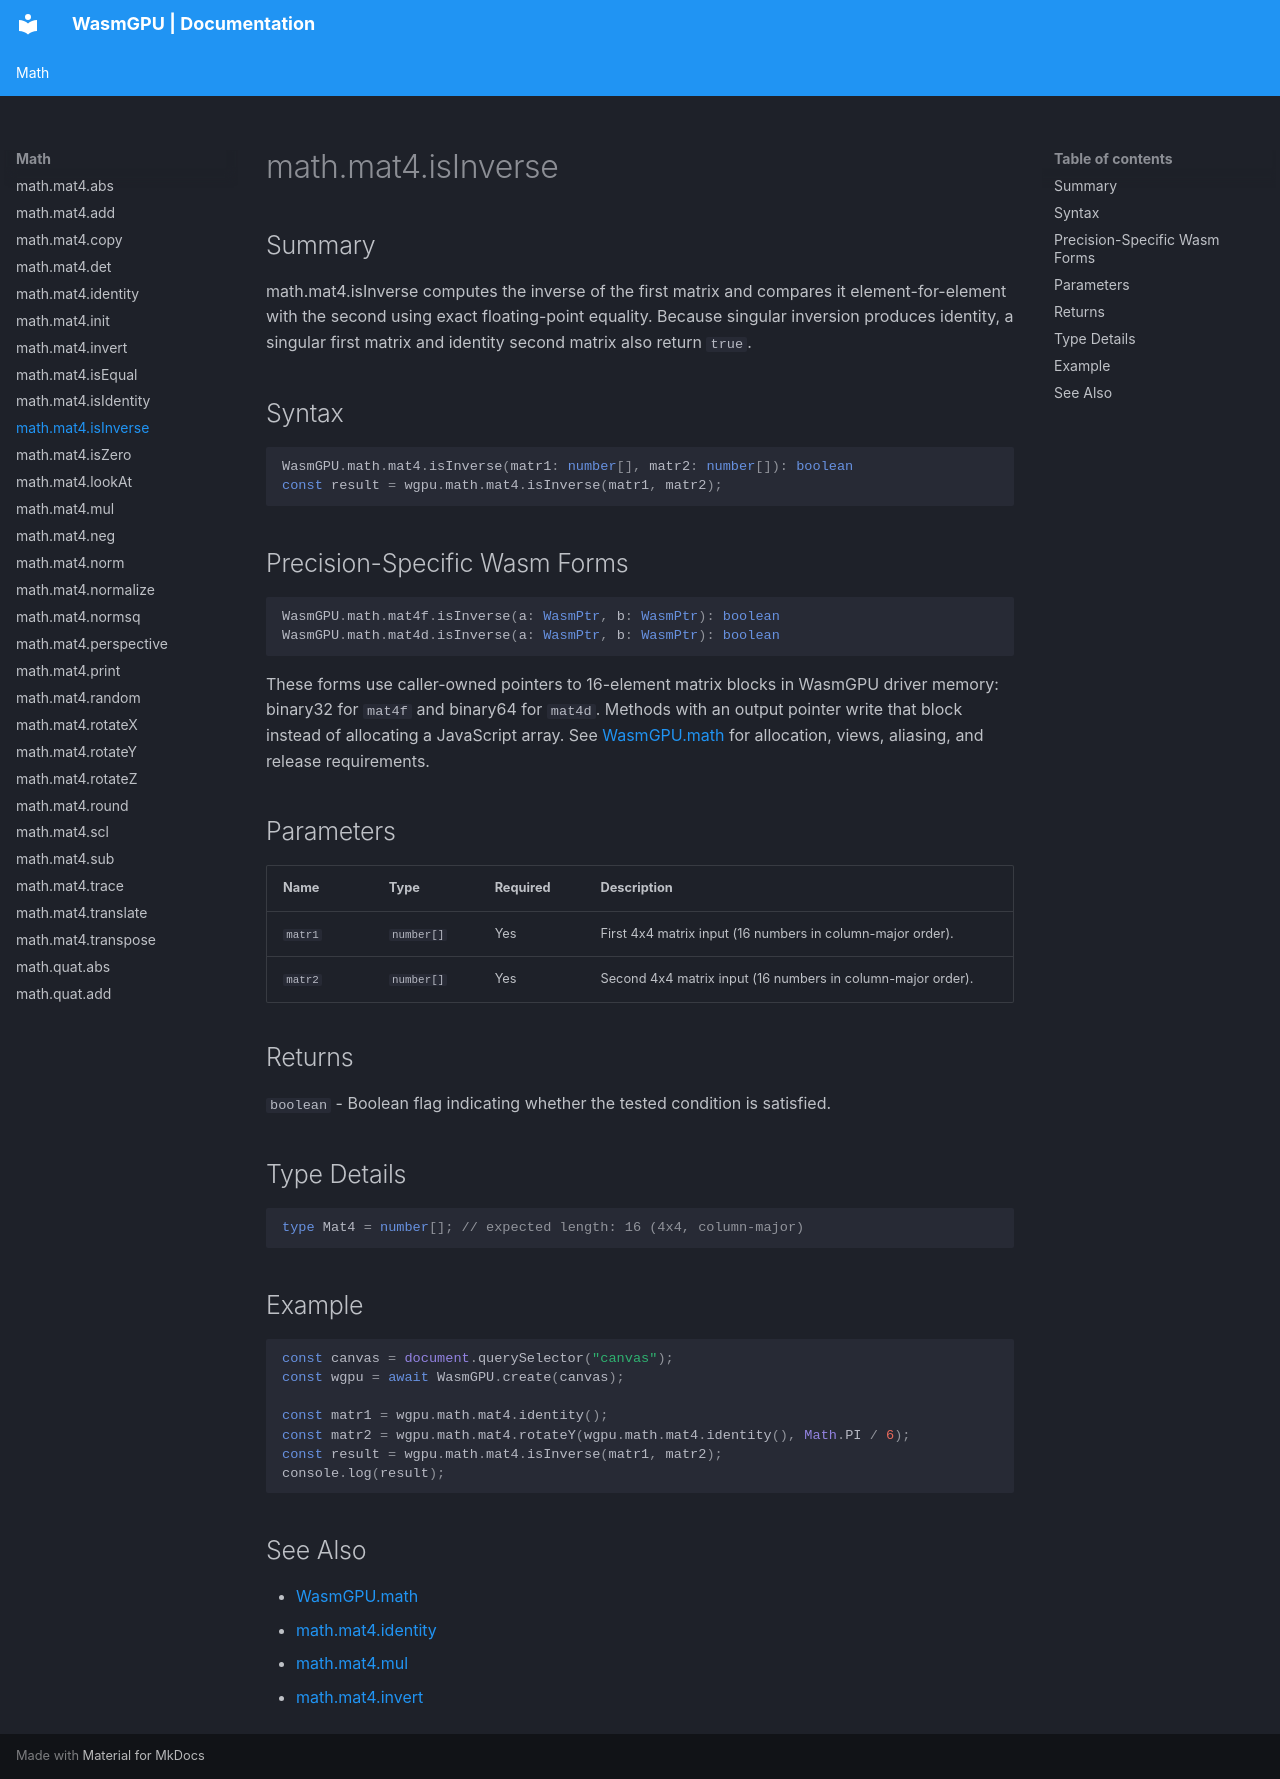

repository: Zushah/WasmGPU · page: math/math-mat4-isinverse/index.html · generator: mkdocs

# math.mat4.isInverse

## Summary
math.mat4.isInverse computes the inverse of the first matrix and compares it element-for-element with the second using exact floating-point equality. Because singular inversion produces identity, a singular first matrix and identity second matrix also return `true`.

## Syntax
```ts
WasmGPU.math.mat4.isInverse(matr1: number[], matr2: number[]): boolean
const result = wgpu.math.mat4.isInverse(matr1, matr2);
```

## Precision-Specific Wasm Forms
```ts
WasmGPU.math.mat4f.isInverse(a: WasmPtr, b: WasmPtr): boolean
WasmGPU.math.mat4d.isInverse(a: WasmPtr, b: WasmPtr): boolean
```

These forms use caller-owned pointers to 16-element matrix blocks in WasmGPU driver memory: binary32 for `mat4f` and binary64 for `mat4d`. Methods with an output pointer write that block instead of allocating a JavaScript array. See [WasmGPU.math](./wasmgpu-math.md) for allocation, views, aliasing, and release requirements.

## Parameters
| Name | Type | Required | Description |
| --- | --- | --- | --- |
| `matr1` | `number[]` | Yes | First 4x4 matrix input (16 numbers in column-major order). |
| `matr2` | `number[]` | Yes | Second 4x4 matrix input (16 numbers in column-major order). |

## Returns
`boolean` - Boolean flag indicating whether the tested condition is satisfied.

## Type Details
```ts
type Mat4 = number[]; // expected length: 16 (4x4, column-major)
```

## Example
```js
const canvas = document.querySelector("canvas");
const wgpu = await WasmGPU.create(canvas);

const matr1 = wgpu.math.mat4.identity();
const matr2 = wgpu.math.mat4.rotateY(wgpu.math.mat4.identity(), Math.PI / 6);
const result = wgpu.math.mat4.isInverse(matr1, matr2);
console.log(result);
```

## See Also
- [WasmGPU.math](./wasmgpu-math.md)
- [math.mat4.identity](./math-mat4-identity.md)
- [math.mat4.mul](./math-mat4-mul.md)
- [math.mat4.invert](./math-mat4-invert.md)
